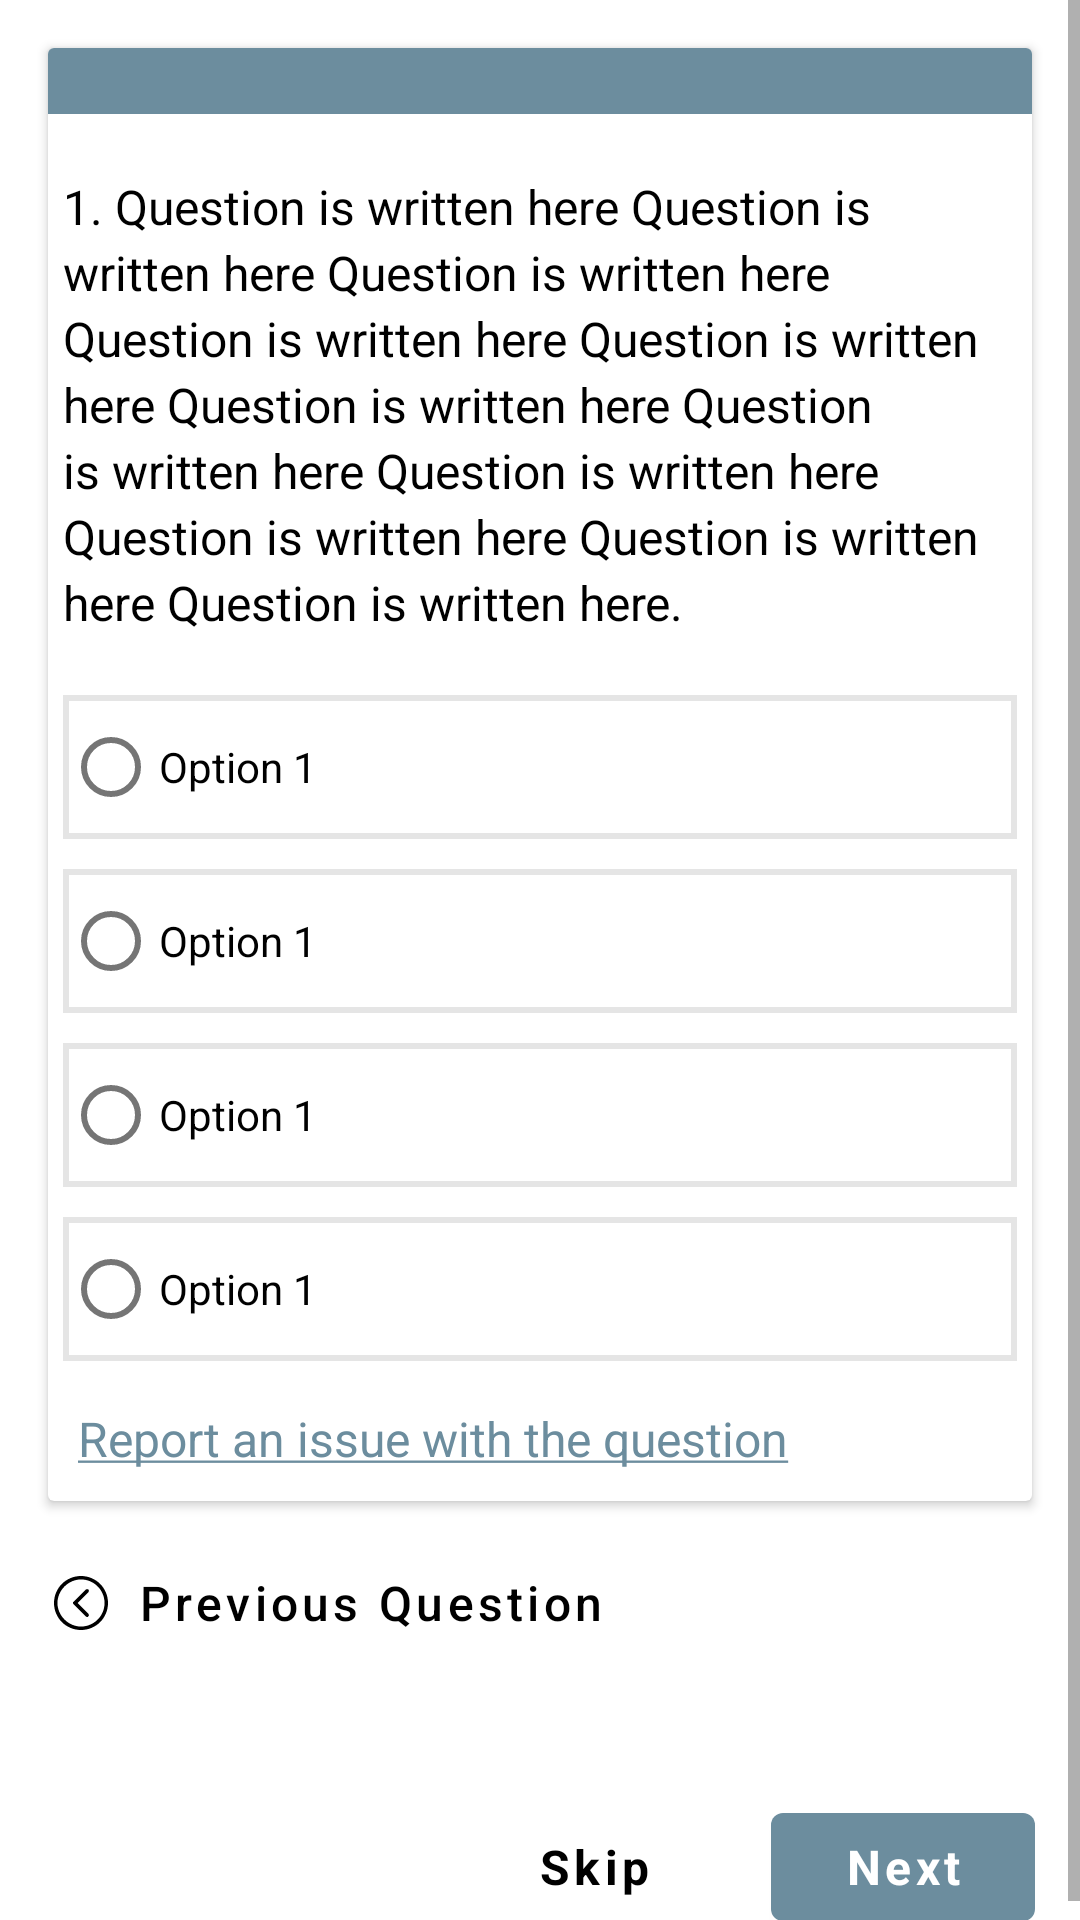

Reconstruct the res/layout file that produces this screen, plus the resources it refers to.
<!-- AndroidManifest.xml: application theme Theme.MyApplication -->
<!-- res/layout/activity_quiz.xml -->
<?xml version="1.0" encoding="utf-8"?>
<ScrollView xmlns:android="http://schemas.android.com/apk/res/android"
    xmlns:app="http://schemas.android.com/apk/res-auto"
    xmlns:tools="http://schemas.android.com/tools"
    android:layout_width="match_parent"
    android:layout_height="match_parent"
    tools:context=".activities.QuizActivity">

    <RelativeLayout
        android:layout_width="match_parent"
        android:layout_height="wrap_content">

        <androidx.cardview.widget.CardView
            android:id="@+id/questionsCard"
            android:layout_width="match_parent"
            android:layout_height="wrap_content"
            android:layout_marginStart="16dp"
            android:layout_marginTop="16dp"
            android:layout_marginEnd="16dp"
            android:background="@drawable/answer_border"
            android:elevation="20dp">

            <LinearLayout
                android:layout_width="match_parent"
                android:layout_height="wrap_content"
                android:orientation="vertical">

                <View
                    android:layout_width="match_parent"
                    android:layout_height="22dp"
                    android:background="@color/Theme" />

                <TextView
                    android:id="@+id/questionDesTV"
                    android:layout_width="match_parent"
                    android:layout_height="wrap_content"
                    android:layout_marginStart="5dp"
                    android:layout_marginTop="20dp"
                    android:layout_marginEnd="5dp"
                    android:fontFamily="sans-serif"
                    android:lineSpacingExtra="3sp"
                    android:text="@string/sample_question"
                    android:textColor="#000000"
                    android:textSize="16sp" />

                <RadioGroup
                    android:id="@+id/radioGroupOptions"
                    android:layout_width="match_parent"
                    android:layout_height="wrap_content"
                    android:layout_marginTop="15dp">

                    <com.google.android.material.radiobutton.MaterialRadioButton
                        android:id="@+id/radioOptionOne"
                        android:layout_width="match_parent"
                        android:layout_height="wrap_content"
                        android:layout_margin="5dp"
                        android:background="@drawable/answer_border"
                        android:text="Option 1" />

                    <com.google.android.material.radiobutton.MaterialRadioButton
                        android:id="@+id/radioOptionTwo"
                        android:layout_width="match_parent"
                        android:layout_height="wrap_content"
                        android:layout_margin="5dp"
                        android:background="@drawable/answer_border"
                        android:text="Option 1" />

                    <com.google.android.material.radiobutton.MaterialRadioButton
                        android:id="@+id/radioOptionThree"
                        android:layout_width="match_parent"
                        android:layout_height="wrap_content"
                        android:layout_margin="5dp"
                        android:background="@drawable/answer_border"
                        android:text="Option 1" />

                    <com.google.android.material.radiobutton.MaterialRadioButton
                        android:id="@+id/radioOptionFour"
                        android:layout_width="match_parent"
                        android:layout_height="wrap_content"
                        android:layout_margin="5dp"
                        android:background="@drawable/answer_border"
                        android:text="Option 1" />
                </RadioGroup>

                <TextView
                    android:layout_width="wrap_content"
                    android:layout_height="wrap_content"
                    android:layout_margin="10dp"
                    android:clickable="true"
                    android:focusable="true"
                    android:text="@string/report_text"
                    android:textColor="#6C8D9E"
                    android:textSize="16sp" />


            </LinearLayout>
        </androidx.cardview.widget.CardView>

        <com.google.android.material.button.MaterialButton
            android:id="@+id/prevQstnBtn"
            style="@style/Widget.MaterialComponents.Button.TextButton"
            android:layout_width="wrap_content"
            android:layout_height="wrap_content"
            android:layout_below="@id/questionsCard"

            android:layout_margin="10dp"
            android:text="Previous Question"
            android:textAllCaps="false"
            android:textColor="@color/black"
            android:textSize="16sp"
            app:icon="@drawable/prev_icon"
            app:iconPadding="10dp"
            app:iconTint="@color/black" />

        <com.google.android.material.button.MaterialButton
            android:id="@+id/nextQstnBtn"
            android:layout_width="wrap_content"
            android:layout_height="wrap_content"
            android:layout_alignParentEnd="true"
            android:layout_alignParentBottom="true"
            android:layout_below="@+id/prevQstnBtn"
            android:layout_margin="15dp"
            android:fontFamily="sans-serif"
            android:text="Next"
            android:textAllCaps="false"
            android:textSize="16sp"
            android:textStyle="bold" />

        <com.google.android.material.button.MaterialButton
            android:id="@+id/skipQuizBtn"
            style="@style/Widget.MaterialComponents.Button.TextButton"
            android:layout_width="wrap_content"
            android:layout_height="wrap_content"
            android:layout_below="@id/prevQstnBtn"
            android:layout_marginBottom="15dp"
            android:layout_alignParentBottom="true"
            android:layout_marginTop="15dp"
            android:layout_toLeftOf="@id/nextQstnBtn"
            android:fontFamily="sans-serif"
            android:text="Skip"
            android:textAllCaps="false"
            android:textColor="@color/black"
            android:textSize="16sp"
            android:textStyle="bold" />


    </RelativeLayout>
</ScrollView>
<!-- resources referenced by this layout -->
<resources>
  <color name="Theme">#6C8D9E</color>
  <color name="black">#FF000000</color>
  <!-- drawable answer_border (drawable) -->
  <?xml version="1.0" encoding="utf-8"?>
  <shape xmlns:android="http://schemas.android.com/apk/res/android"
      android:shape="rectangle">
      <stroke
          android:width="2dp"
          android:color="#E5E5E5" />
  
  </shape>
  <!-- drawable prev_icon (drawable) -->
  <vector xmlns:android="http://schemas.android.com/apk/res/android"
      android:width="18dp"
      android:height="18dp"
      android:viewportWidth="18"
      android:viewportHeight="18">
    <path
        android:pathData="M9,0C13.9787,0 18,4.0213 18,9C18,13.9787 13.9787,18 9,18C4.0213,18 0,13.9787 0,9C0,4.0213 4.0213,0 9,0ZM9,16.8511C13.2128,16.8511 16.8511,13.4043 16.8511,9C16.8511,4.7872 13.4043,1.1489 9,1.1489C4.7872,1.1489 1.1489,4.7872 1.1489,9C1.1489,13.2128 4.7872,16.8511 9,16.8511Z"
        android:fillColor="#333434"/>
    <path
        android:pathData="M11.1066,4.4043C11.2981,4.4043 11.4895,4.4043 11.4895,4.5958C11.681,4.7873 11.681,5.1702 11.4895,5.3617L7.8513,9L11.4895,12.6383C11.681,12.8298 11.681,13.2128 11.4895,13.4043C11.2981,13.7873 10.9151,13.7873 10.5321,13.4043L6.5108,9.383C6.5108,9.383 6.3193,9.1915 6.3193,9C6.3193,8.8085 6.3193,8.6171 6.5108,8.6171L10.5321,4.5958C10.7236,4.4043 10.9151,4.4043 11.1066,4.4043Z"
        android:fillColor="#333434"/>
  </vector>
  <string name="report_text"><u>Report an issue with the question</u></string>
  <string name="sample_question">1. Question is written here Question is written here Question is written here Question is written here Question is written here Question is written here Question is written here Question is written here Question is written here Question is written here Question is written here.</string>
  <style name="Theme.MyApplication" parent="Theme.MaterialComponents.Light.DarkActionBar">
          
          <item name="colorPrimary">@color/Theme</item>
          <item name="colorPrimaryVariant">@color/Theme</item>
          <item name="colorOnPrimary">@color/white</item>
          
          <item name="colorSecondary">@color/teal_200</item>
          <item name="colorSecondaryVariant">@color/teal_700</item>
          <item name="colorOnSecondary">@color/black</item>
          
          <item name="android:statusBarColor" tools:targetApi="l">@color/Theme</item>
          
          <item name="android:displayOptions">useLogo</item>
      </style>
  <color name="white">#FFFFFFFF</color>
  <color name="teal_200">#FF03DAC5</color>
  <color name="teal_700">#FF018786</color>
</resources>
